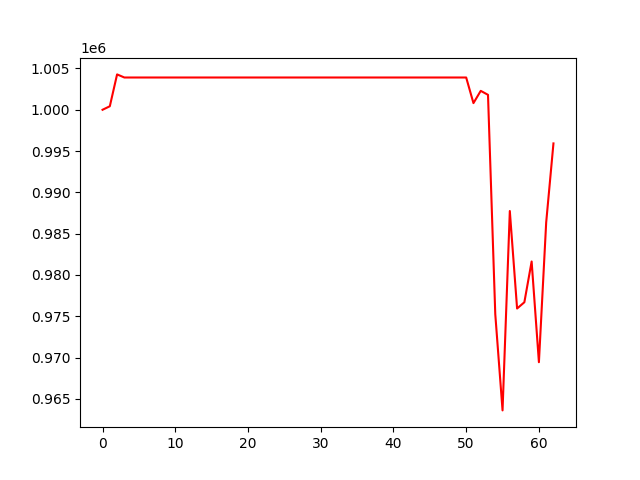

Source data for this figure (header and first rows):
, 0
0, 1000000
1, 1000423
2, 1004283
3, 1003907
4, 1003907
5, 1003907
6, 1003907
7, 1003907
8, 1003907
9, 1003907
10, 1003907
11, 1003907
12, 1003907
13, 1003907
14, 1003907
15, 1003907
16, 1003907
17, 1003907
18, 1003907
19, 1003907
20, 1003907
21, 1003907
22, 1003907
23, 1003907
24, 1003907
25, 1003907
26, 1003907
27, 1003907
28, 1003907
29, 1003907
30, 1003907
31, 1003907
32, 1003907
33, 1003907
34, 1003907
35, 1003907
36, 1003907
37, 1003907
38, 1003907
39, 1003907
40, 1003907
41, 1003907
42, 1003907
43, 1003907
44, 1003907
45, 1003907
46, 1003907
47, 1003907
48, 1003907
49, 1003907
50, 1003907
51, 1000806
52, 1002289
53, 1001808
54, 975251
55, 963594
56, 987739
57, 975932
58, 976691
59, 981626
... 3 more rows
